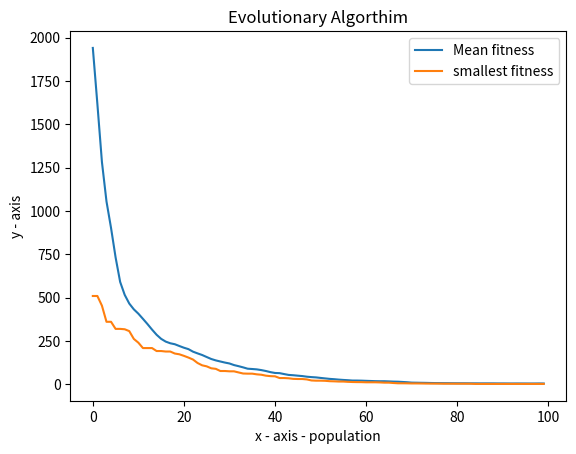

Write the Python code that produced this figure.
from cmath import pi
from math import cos
import random
import copy
import matplotlib.pyplot as plt 
import numpy as np 
P=100 # 100 pop for the 2nd function, 50 for the first 
N=20 # amount of bits in each indivdual 

Min =-10
Max = 5
gen=1 # the number of the fgenration this is the first genration 
mean_of_gens =[]  # an array to store the mean of each geration to plot it 
smallest_of_gens =[] # an array to store the smallest fit of each geration to plot it 
x_axis=[] # x axis values, which is 50
smallest_fitness = 1000 # intialising the smallest fitness before starting the loop for the genration 
population=[] # creating a population array to store the individuals 
offspring=[] # creating another array to store the offsprings
pop_fit =[]
 

class individual: # this class is just intialising the individuals 
    def __init__(self): 
        self.gene=[0]*N # intialisies all the bits of the genes to 0s
        self.fitness=0 # intialies the fitness for each gene to 0


for i in range(0,P): # that function randmoizes the bits ofevery gene , and for x in range 0,p means from 0 the first indivdual to p the last one 
    tempgene=[] # a temprary array to store the randmised bits
    for y in range(0,N): # for range 0,N means from the first bit in each individual to the last bit which is 12
        tempgene.append(random.uniform(Min,Max))#add random bits to a temporary individual 
    newind=individual()
    newind.gene=tempgene.copy() #after creating an indivisual object then copy the cntents of the temporary gene to it 
    population.append(newind) # add the individual to the populaton 


def test_function(ind): # counts the fitness of the function (by counting the ones) ind stands for indvidual
#Assignment fitness function no. 2
 utility = 0
 for j in range(0,N):
     utility = (ind.gene[j]**2)

 utility2 =0
 for j in range(0,N):
      utility2 += (0.5*ind.gene[j])**2

 utility3 =0
 for j in range(0,N):
     utility3 += (0.5*ind.gene[j])**4

 tot_utility = utility + utility2 +utility3
 return tot_utility


"""    
#Assignemt fitness function no. 1
 utility= 0
 for j in range(0,N-1):
    utility = 100*(((ind.gene[j+1])-(ind.gene[j]**2))**2) + ((1-ind.gene[j])**2)
 return utility
"""

'''
# WS 3 fitness function
 utility=0
 for w in range(0,N):
     utility += ((ind.gene[w]**2) - (10*(cos((2*pi)*ind.gene[w]))))
 utility+= (10*N)
 return utility
 '''
'''
WS1 function
  utility=0
    for w in range(N):
        utility=utility+ind.gene[w] # for each bit inside each indvidual you add it to the utiltiy function 
    return utility
    when you call the test function it will do all of thatagain and give you the answer directly 
'''   
 

for k in range (P): # 
    offspring=[]
    total_fitness=0 
    x_axis.append(k) 
    for y in range(len(population)): 
        population[y].fitness=test_function(population[y]) # each indivdual has intialised fitness from the beginign the self.fitness=0 and now we are going to store the value for each indivdual using the test function 
       # pop_fit.append(population[y].fitness) # uncomment with ranking selection
        if population[y].fitness < smallest_fitness:
            smallest_fitness=population[y].fitness # trying to get the smallest fitness
        total_fitness+=population[y].fitness # calculating the total fitness
        mean_fitness = total_fitness/P
    print(f"Mean of generation {gen} = {mean_fitness}")  #printing the mean fitness         
    print(f"smallest fitness of the genration {gen} = {smallest_fitness}\n") #printing the smallest fitness

    mean_of_gens.append(mean_fitness) # corresponding y axis values for the mean graph
    smallest_of_gens.append(smallest_fitness) # corresponding y axis values for the best graph   

    """
    # Roulette wheel selection 
    def roulette_wheel(population):
     individualas_porob = []
     for x in range(0,P):
        population[x].fitness=test_function(population[x])
        individualas_porob.append(population[x].fitness/ total_fitness)
        #individualas_porob = 1 - np.array(individualas_porob)
     return np.random.choice(population, p=individualas_porob)
   
    tmepoffspring = 0
    for b in range(len(population)):
        tmepoffspring = roulette_wheel(population)
        offspring.append(tmepoffspring)
    
    """
    
   #Tournment selection
    for x in range(0,P): 
        parent1 = random.randint(0,P-1) # choosing any random indivdual in our genration and passing it to the offspring 
        off1 = copy.deepcopy(population[parent1])
        parent2 = random.randint(0,P-1) # choosing any second random indivdual in our genration and passing it to the offspring 
        off2 = copy.deepcopy(population[parent2]) 
        if off1.fitness > off2.fitness: # trying to choose the best individuals to be our new genration, an individual can be choosen twice 
            offspring.append(off2)  # choosing the worst offspring
        else:
            offspring.append(off1)
   

    """
    #ranking selection 
    pop_fit.sort()
    for x in range(50,P):
        del pop_fit[50]

    offspring = pop_fit.copy()
   """

    
    offspring_fitness=0
    for v in range(len(offspring)): 
        offspring[v].fitness=test_function(offspring[v])
        if offspring[v].fitness < smallest_fitness:
            smallest_fitness=offspring[v].fitness # getting the smallest fitness of the offspring 
        offspring_fitness+=offspring[v].fitness # calculating the total of the offsprings 
    

    toff1 = individual() 
    toff2 = individual()
    temp = individual()
    for m in range(0,P,2):
        toff1 = copy.deepcopy(offspring[m]) # coping the first offspring    
        toff2 = copy.deepcopy(offspring[m+1]) # coping the second offspring 
        temp = copy.deepcopy(offspring[m])
        crosspoint = random.randint(1,N) #choose random crossover point between 1-N(50)
        #crosspoint2 = random.randint(1,N) # multipoint crossover 
        #if crosspoint> crosspoint2:
        for l in range (crosspoint, N): #dont forget to switch N to crosspoint 2 if using multipoint 
                    toff1.gene[l] = toff2.gene[l] #making the genes that is stored in toff1 between crosspoint and N = the genes stored in toff 2 
                    toff2.gene[l] = temp.gene[l] #making the genes that is stored in toff2 between crosspoint and N = the genes stored in temp which is the same as toff1
    
       # else:
          #   for l in range (crosspoint2, crosspoint):
         #        toff1.gene[l] = toff2.gene[l] #making the genes that is stored in toff1 between crosspoint and N = the genes stored in toff 2 
          #       toff2.gene[l] = temp.gene[l] #making the genes that is stored in toff2 between crosspoint and N = the genes stored in temp which is the same as toff1
     
    offspring[m] = copy.deepcopy(toff1) # stroing them in array again with the new values 
    offspring[m+1] = copy.deepcopy(toff2)

    MUTRATE=0.3 # 0.3 for the second function, 1st func 0.1
    MUTSTEP = 0.8 # 0.8 for the second function, 1st function 0.2
    temp_population = [] # defining and temprary population array 
    for q in range(0,P):
        newind = individual() # newind equals the indivdual a
        newind.gene = []
        for w in range(0,N):
            gene = offspring[q].gene[w]
            mutprob = random.random() # random.random is random number between 0 and 1 
            if mutprob < MUTRATE: # ask about that line 
               alter = random.uniform(-MUTSTEP, MUTSTEP) # adding or removing from the real value the mutstep 
               gene = gene + alter
               if gene> Max:
                gene = Max # making sure that all genes are within the max
                if gene< Min:
                    gene = Min # making sure that all genes are within the min

            newind.gene.append(gene) # updating the gene in the array 
        temp_population.append(newind) # updating the new indivdiual to the temporary population
        # print(newind.gene)   
    population=[]       
    population=copy.deepcopy(temp_population) # copying the new population after the mutation
    gen+=1 # updating the new genration number 


plt.plot(x_axis,mean_of_gens, label = "Mean fitness") # plotting the mean graph and labeling it  
plt.plot(x_axis,smallest_of_gens,label ="smallest fitness")# plotting the smallest graph and labeling it

plt.xlabel("x - axis - population") # naming the x axis
plt.ylabel('y - axis') # naming the y axis

plt.title('Evolutionary Algorthim') # giving a title to my graph
plt.legend() # show a legend on the plot
plt.show() # function to show the plot
